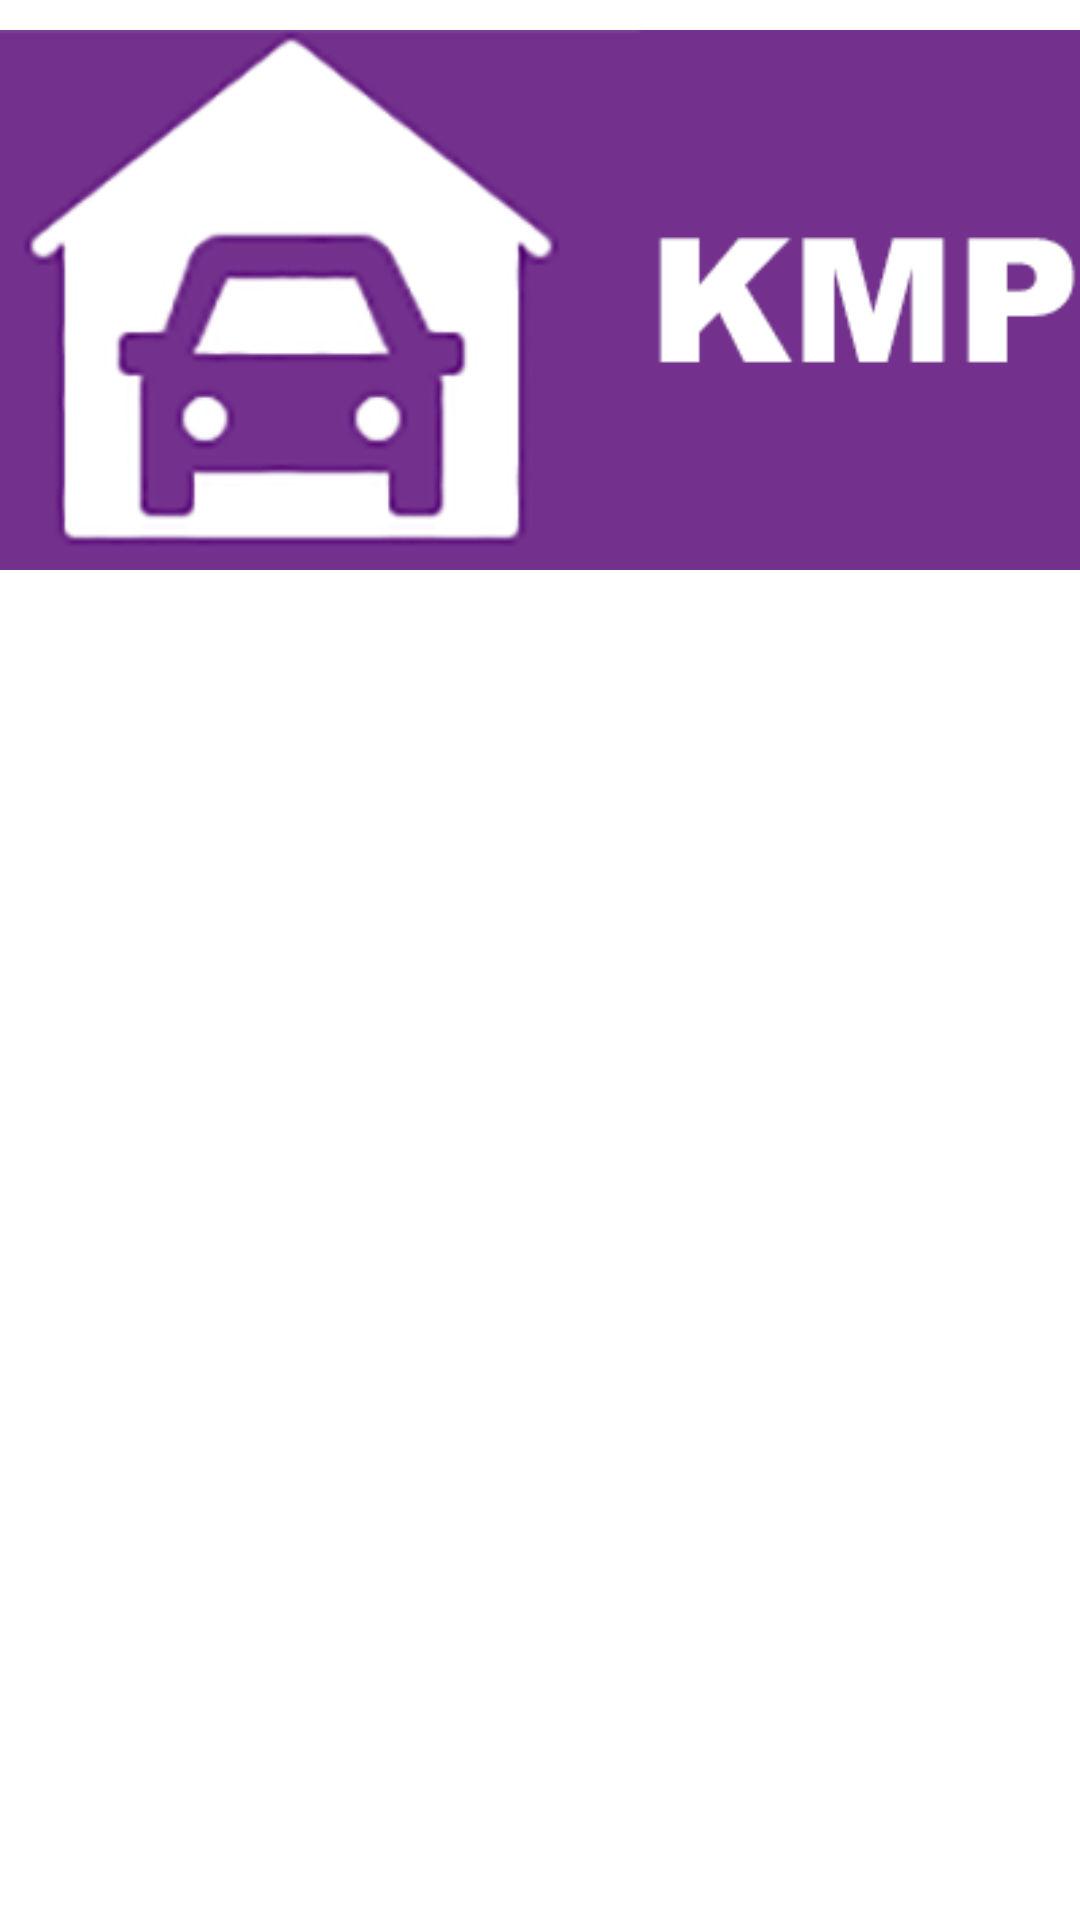

Produce the Android XML layout that renders to this screen, including the resource entries it uses.
<!-- AndroidManifest.xml: application theme AppTheme -->
<!-- res/layout/widkmp.xml -->
<?xml version="1.0" encoding="utf-8"?>
<LinearLayout xmlns:android="http://schemas.android.com/apk/res/android"
    android:id="@+id/layout"
    android:layout_width="match_parent"
    android:layout_height="match_parent"
    android:layout_margin="8dip"
    android:orientation="vertical">

    <ImageView
        android:id="@+id/kmpView"
        android:layout_width="wrap_content"
        android:layout_height="wrap_content"
        android:src="@drawable/kmpp"/>
</LinearLayout>
<!-- resources referenced by this layout -->
<resources>
  <!-- drawable kmpp: png bitmap (drawable, 35025 bytes) -->
  <style name="AppTheme" parent="Theme.AppCompat.Light.DarkActionBar">
          
          <item name="colorPrimary">@color/design_default_color_primary</item>
          <item name="colorPrimaryDark">@color/design_default_color_primary_dark</item>
          <item name="colorAccent">@color/colorAccent</item>
          <item name="android:colorBackground">@android:color/background_light</item>
      </style>
  <color name="colorAccent">#5a8a28</color>
</resources>
